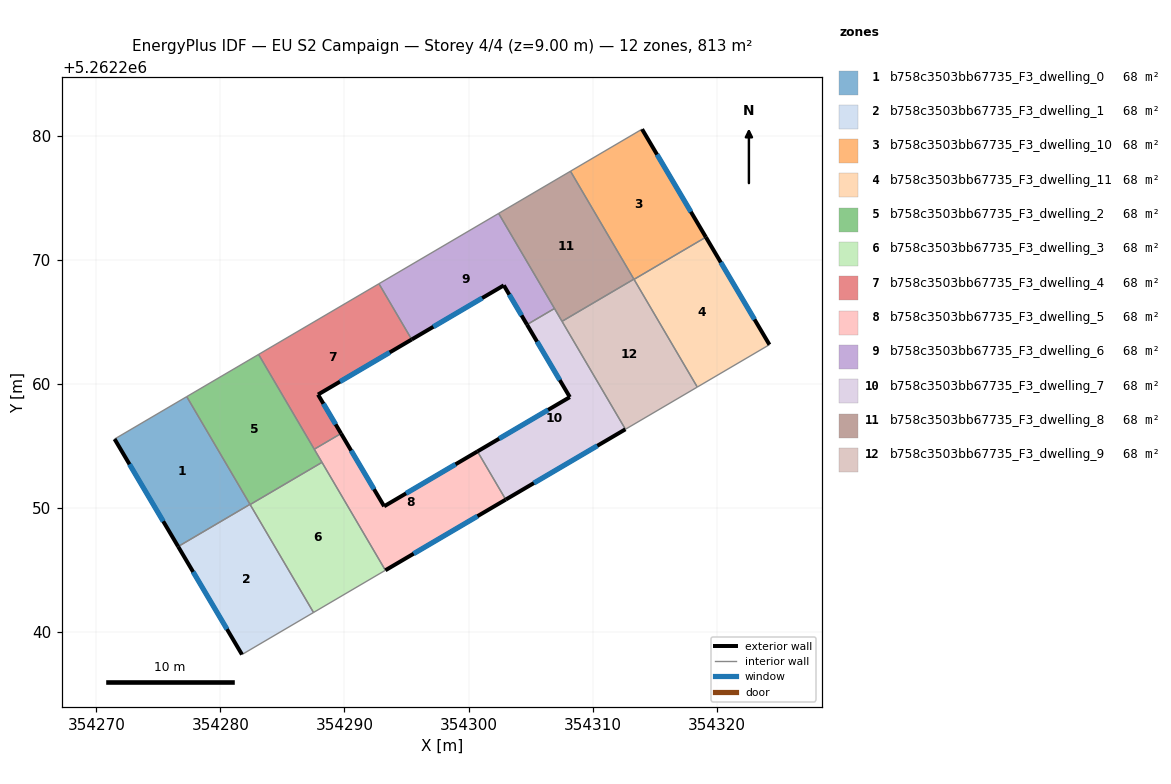
=== STOREY PLAN SPEC (per zone: floor XY polygon, exterior-wall plan segments, windows/doors) ===
zone 1: b758c3503bb67735_F3_dwelling_0  (67.8 m²)
  floor: (354277.29, 5262258.98) (354282.39, 5262250.30) (354276.59, 5262246.89) (354271.47, 5262255.56)
  exterior wall: (354271.47, 5262255.56) – (354276.59, 5262246.89)  [10.1 m]
    window: (354272.67, 5262253.53) – (354275.39, 5262248.93)  [8.5 m²]
  interior walls: 3
zone 2: b758c3503bb67735_F3_dwelling_1  (67.8 m²)
  floor: (354282.39, 5262250.30) (354287.51, 5262241.58) (354281.74, 5262238.19) (354276.59, 5262246.89)
  exterior wall: (354276.59, 5262246.89) – (354281.74, 5262238.19)  [10.1 m]
    window: (354277.80, 5262244.85) – (354280.53, 5262240.24)  [8.5 m²]
  interior walls: 4
zone 3: b758c3503bb67735_F3_dwelling_10  (67.8 m²)
  floor: (354313.98, 5262280.54) (354319.13, 5262271.83) (354313.34, 5262268.43) (354308.22, 5262277.15)
  exterior wall: (354319.13, 5262271.83) – (354313.98, 5262280.54)  [10.1 m]
    window: (354317.92, 5262273.88) – (354315.19, 5262278.49)  [8.5 m²]
  interior walls: 4
zone 4: b758c3503bb67735_F3_dwelling_11  (67.8 m²)
  floor: (354319.13, 5262271.83) (354324.25, 5262263.17) (354318.44, 5262259.75) (354313.34, 5262268.43)
  exterior wall: (354324.25, 5262263.17) – (354319.13, 5262271.83)  [10.1 m]
    window: (354323.05, 5262265.20) – (354320.33, 5262269.80)  [8.5 m²]
  interior walls: 3
zone 5: b758c3503bb67735_F3_dwelling_2  (67.8 m²)
  floor: (354283.08, 5262262.38) (354288.19, 5262253.68) (354282.40, 5262250.28) (354277.29, 5262258.98)
  interior walls: 6
zone 6: b758c3503bb67735_F3_dwelling_3  (67.8 m²)
  floor: (354288.19, 5262253.68) (354293.30, 5262244.98) (354287.51, 5262241.58) (354282.40, 5262250.28)
  interior walls: 4
zone 7: b758c3503bb67735_F3_dwelling_4  (67.8 m²)
  floor: (354292.78, 5262268.08) (354295.42, 5262263.58) (354287.87, 5262259.14) (354289.72, 5262256.01) (354287.57, 5262254.74) (354283.08, 5262262.38)
  exterior wall: (354287.87, 5262259.14) – (354295.42, 5262263.58)  [8.8 m]
    window: (354289.64, 5262260.19) – (354293.65, 5262262.54)  [7.4 m²]
  exterior wall: (354289.72, 5262256.01) – (354287.87, 5262259.14)  [3.6 m]
    window: (354289.29, 5262256.74) – (354288.30, 5262258.41)  [3.1 m²]
  interior walls: 4
zone 8: b758c3503bb67735_F3_dwelling_5  (67.8 m²)
  floor: (354300.72, 5262254.56) (354303.00, 5262250.68) (354293.30, 5262244.98) (354287.57, 5262254.74) (354289.72, 5262256.01) (354293.20, 5262250.14)
  exterior wall: (354300.72, 5262254.56) – (354293.20, 5262250.14)  [8.7 m]
    window: (354298.95, 5262253.52) – (354294.96, 5262251.18)  [7.4 m²]
  exterior wall: (354293.30, 5262244.98) – (354303.00, 5262250.68)  [11.3 m]
    window: (354295.58, 5262246.32) – (354300.72, 5262249.34)  [9.5 m²]
  exterior wall: (354293.20, 5262250.14) – (354289.72, 5262256.01)  [6.8 m]
    window: (354292.38, 5262251.52) – (354290.54, 5262254.63)  [5.8 m²]
  interior walls: 4
zone 9: b758c3503bb67735_F3_dwelling_6  (67.8 m²)
  floor: (354302.43, 5262273.75) (354306.93, 5262266.08) (354304.71, 5262264.78) (354302.84, 5262267.95) (354295.42, 5262263.58) (354292.78, 5262268.08)
  exterior wall: (354302.84, 5262267.95) – (354304.71, 5262264.78)  [3.7 m]
    window: (354303.28, 5262267.20) – (354304.27, 5262265.52)  [3.1 m²]
  exterior wall: (354295.42, 5262263.58) – (354302.84, 5262267.95)  [8.6 m]
    window: (354297.16, 5262264.61) – (354301.10, 5262266.92)  [7.3 m²]
  interior walls: 4
zone 10: b758c3503bb67735_F3_dwelling_7  (67.8 m²)
  floor: (354306.93, 5262266.08) (354312.65, 5262256.35) (354303.00, 5262250.68) (354300.72, 5262254.56) (354308.16, 5262258.94) (354304.71, 5262264.78)
  exterior wall: (354303.00, 5262250.68) – (354312.65, 5262256.35)  [11.2 m]
    window: (354305.26, 5262252.01) – (354310.38, 5262255.02)  [9.4 m²]
  exterior wall: (354308.16, 5262258.94) – (354300.72, 5262254.56)  [8.6 m]
    window: (354306.42, 5262257.91) – (354302.47, 5262255.59)  [7.3 m²]
  exterior wall: (354304.71, 5262264.78) – (354308.16, 5262258.94)  [6.8 m]
    window: (354305.52, 5262263.41) – (354307.35, 5262260.31)  [5.7 m²]
  interior walls: 4
zone 11: b758c3503bb67735_F3_dwelling_8  (67.8 m²)
  floor: (354308.22, 5262277.15) (354313.33, 5262268.45) (354307.53, 5262265.05) (354302.43, 5262273.75)
  interior walls: 5
zone 12: b758c3503bb67735_F3_dwelling_9  (67.8 m²)
  floor: (354313.33, 5262268.45) (354318.44, 5262259.75) (354312.65, 5262256.35) (354307.53, 5262265.05)
  interior walls: 5

=== DERIVED (storey summary) ===
Building: EU S2 Campaign
Storey: 4 of 4  (floor level z = 9.00 m)
Storey gross floor area: 813.2 m²
Zones on this storey: 12
  - b758c3503bb67735_F3_dwelling_0: floor 67.8 m²; exterior wall 10.1 m (30.2 m²); 1 window(s) 8.5 m²; WWR 28.1%
  - b758c3503bb67735_F3_dwelling_1: floor 67.8 m²; exterior wall 10.1 m (30.3 m²); 1 window(s) 8.5 m²; WWR 28.1%
  - b758c3503bb67735_F3_dwelling_10: floor 67.8 m²; exterior wall 10.1 m (30.3 m²); 1 window(s) 8.5 m²; WWR 28.1%
  - b758c3503bb67735_F3_dwelling_11: floor 67.8 m²; exterior wall 10.1 m (30.2 m²); 1 window(s) 8.5 m²; WWR 28.1%
  - b758c3503bb67735_F3_dwelling_2: floor 67.8 m²
  - b758c3503bb67735_F3_dwelling_3: floor 67.8 m²
  - b758c3503bb67735_F3_dwelling_4: floor 67.8 m²; exterior wall 12.4 m (37.2 m²); 2 window(s) 10.5 m²; WWR 28.1%
  - b758c3503bb67735_F3_dwelling_5: floor 67.8 m²; exterior wall 26.8 m (80.4 m²); 3 window(s) 22.6 m²; WWR 28.1%
  - b758c3503bb67735_F3_dwelling_6: floor 67.8 m²; exterior wall 12.3 m (36.9 m²); 2 window(s) 10.4 m²; WWR 28.1%
  - b758c3503bb67735_F3_dwelling_7: floor 67.8 m²; exterior wall 26.6 m (79.8 m²); 3 window(s) 22.5 m²; WWR 28.1%
  - b758c3503bb67735_F3_dwelling_8: floor 67.8 m²
  - b758c3503bb67735_F3_dwelling_9: floor 67.8 m²
Zone adjacency (shared interzone walls):
  - b758c3503bb67735_F3_dwelling_0 ↔ b758c3503bb67735_F3_dwelling_1
  - b758c3503bb67735_F3_dwelling_0 ↔ b758c3503bb67735_F3_dwelling_2
  - b758c3503bb67735_F3_dwelling_1 ↔ b758c3503bb67735_F3_dwelling_2
  - b758c3503bb67735_F3_dwelling_1 ↔ b758c3503bb67735_F3_dwelling_3
  - b758c3503bb67735_F3_dwelling_10 ↔ b758c3503bb67735_F3_dwelling_11
  - b758c3503bb67735_F3_dwelling_10 ↔ b758c3503bb67735_F3_dwelling_8
  - b758c3503bb67735_F3_dwelling_10 ↔ b758c3503bb67735_F3_dwelling_9
  - b758c3503bb67735_F3_dwelling_11 ↔ b758c3503bb67735_F3_dwelling_9
  - b758c3503bb67735_F3_dwelling_2 ↔ b758c3503bb67735_F3_dwelling_3
  - b758c3503bb67735_F3_dwelling_2 ↔ b758c3503bb67735_F3_dwelling_4
  - b758c3503bb67735_F3_dwelling_2 ↔ b758c3503bb67735_F3_dwelling_5
  - b758c3503bb67735_F3_dwelling_3 ↔ b758c3503bb67735_F3_dwelling_5
  - b758c3503bb67735_F3_dwelling_4 ↔ b758c3503bb67735_F3_dwelling_5
  - b758c3503bb67735_F3_dwelling_4 ↔ b758c3503bb67735_F3_dwelling_6
  - b758c3503bb67735_F3_dwelling_5 ↔ b758c3503bb67735_F3_dwelling_7
  - b758c3503bb67735_F3_dwelling_6 ↔ b758c3503bb67735_F3_dwelling_7
  - b758c3503bb67735_F3_dwelling_6 ↔ b758c3503bb67735_F3_dwelling_8
  - b758c3503bb67735_F3_dwelling_7 ↔ b758c3503bb67735_F3_dwelling_8
  - b758c3503bb67735_F3_dwelling_7 ↔ b758c3503bb67735_F3_dwelling_9
  - b758c3503bb67735_F3_dwelling_8 ↔ b758c3503bb67735_F3_dwelling_9